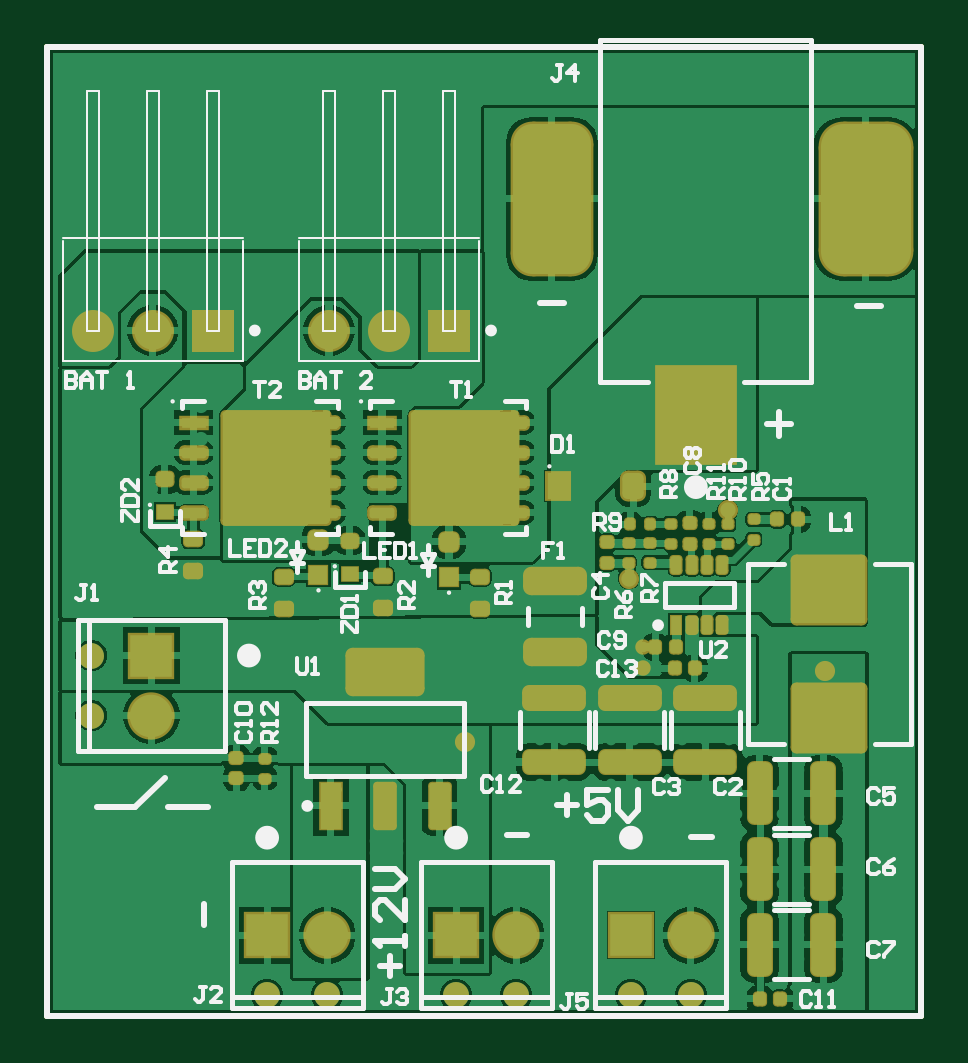
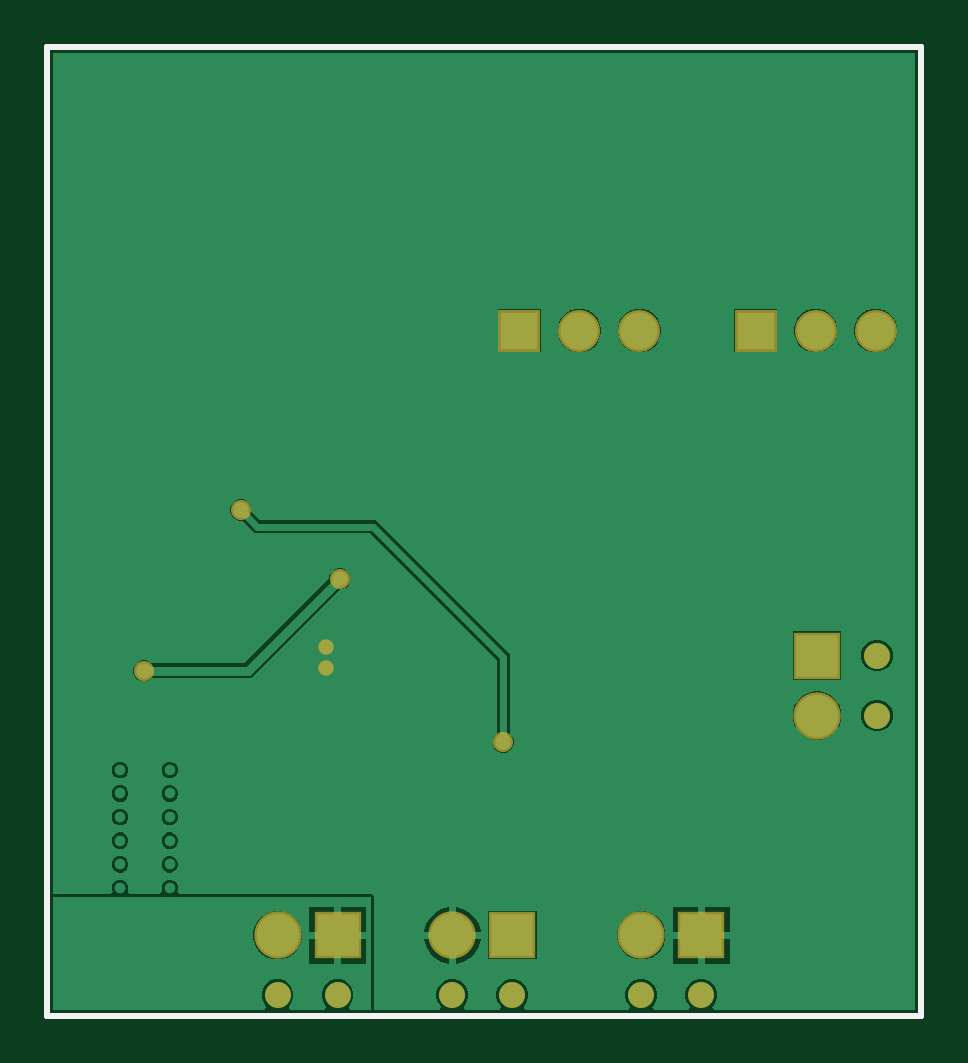
Circuit board: 9 layer files. Board 37.0 x 41.0 mm.
- bottom_copper: Segway_Charging_Board_V1.0.GBL (18138 bytes)
- bottom_silk: Segway_Charging_Board_V1.0.GBO (413 bytes)
- paste: Segway_Charging_Board_V1.0.GBP (411 bytes)
- bottom_mask: Segway_Charging_Board_V1.0.GBS (1187 bytes)
- outline: Segway_Charging_Board_V1.0.GM1 (532 bytes)
- top_copper: Segway_Charging_Board_V1.0.GTL (59168 bytes)
- top_silk: Segway_Charging_Board_V1.0.GTO (17941 bytes)
- paste: Segway_Charging_Board_V1.0.GTP (10540 bytes)
- top_mask: Segway_Charging_Board_V1.0.GTS (10932 bytes)

=== bottom_copper: Segway_Charging_Board_V1.0.GBL (18138 bytes, source omitted) ===
=== bottom_silk: Segway_Charging_Board_V1.0.GBO ===
G04*
G04 #@! TF.GenerationSoftware,Altium Limited,Altium Designer,24.6.1 (21)*
G04*
G04 Layer_Color=32896*
%FSLAX44Y44*%
%MOMM*%
G71*
G04*
G04 #@! TF.SameCoordinates,BDBC2BC3-1C69-4059-88BB-952B3CEC59DC*
G04*
G04*
G04 #@! TF.FilePolarity,Positive*
G04*
G01*
G75*
%ADD14C,0.2540*%
D14*
X523000Y1586000D02*
X893000D01*
X523000Y1996000D02*
X893000D01*
Y1586000D02*
Y1996000D01*
X523000Y1586000D02*
Y1996000D01*
M02*

=== paste: Segway_Charging_Board_V1.0.GBP ===
G04*
G04 #@! TF.GenerationSoftware,Altium Limited,Altium Designer,24.6.1 (21)*
G04*
G04 Layer_Color=128*
%FSLAX44Y44*%
%MOMM*%
G71*
G04*
G04 #@! TF.SameCoordinates,BDBC2BC3-1C69-4059-88BB-952B3CEC59DC*
G04*
G04*
G04 #@! TF.FilePolarity,Positive*
G04*
G01*
G75*
%ADD14C,0.2540*%
D14*
X523000Y1586000D02*
X893000D01*
X523000Y1996000D02*
X893000D01*
Y1586000D02*
Y1996000D01*
X523000Y1586000D02*
Y1996000D01*
M02*

=== bottom_mask: Segway_Charging_Board_V1.0.GBS ===
G04*
G04 #@! TF.GenerationSoftware,Altium Limited,Altium Designer,24.6.1 (21)*
G04*
G04 Layer_Color=16711935*
%FSLAX44Y44*%
%MOMM*%
G71*
G04*
G04 #@! TF.SameCoordinates,BDBC2BC3-1C69-4059-88BB-952B3CEC59DC*
G04*
G04*
G04 #@! TF.FilePolarity,Negative*
G04*
G01*
G75*
%ADD14C,0.2540*%
%ADD69C,2.0032*%
%ADD70R,2.0032X2.0032*%
%ADD71C,1.1000*%
%ADD72C,1.7780*%
%ADD73R,1.7780X1.7780*%
%ADD74R,2.0032X2.0032*%
%ADD75C,0.8532*%
%ADD76C,0.6532*%
D14*
X523000Y1586000D02*
X893000D01*
X523000Y1996000D02*
X893000D01*
Y1586000D02*
Y1996000D01*
X523000Y1586000D02*
Y1996000D01*
D69*
X641400Y1620000D02*
D03*
X721400D02*
D03*
X795400D02*
D03*
X567000Y1713000D02*
D03*
D70*
X616000Y1620000D02*
D03*
X696000D02*
D03*
X770000D02*
D03*
D71*
X641400Y1594600D02*
D03*
X616000D02*
D03*
X721400D02*
D03*
X696000D02*
D03*
X795400D02*
D03*
X770000D02*
D03*
X541600Y1713000D02*
D03*
Y1738400D02*
D03*
D72*
X642200Y1876000D02*
D03*
X667600D02*
D03*
X542200D02*
D03*
X567600D02*
D03*
D73*
X693000D02*
D03*
X593000D02*
D03*
D74*
X567000Y1738400D02*
D03*
D75*
X699750Y1701750D02*
D03*
X811000Y1800000D02*
D03*
X769000Y1771000D02*
D03*
X852065Y1731941D02*
D03*
D76*
X775000Y1733000D02*
D03*
Y1742000D02*
D03*
M02*

=== outline: Segway_Charging_Board_V1.0.GM1 ===
G04*
G04 #@! TF.GenerationSoftware,Altium Limited,Altium Designer,24.6.1 (21)*
G04*
G04 Layer_Color=16711935*
%FSLAX44Y44*%
%MOMM*%
G71*
G04*
G04 #@! TF.SameCoordinates,BDBC2BC3-1C69-4059-88BB-952B3CEC59DC*
G04*
G04*
G04 #@! TF.FilePolarity,Positive*
G04*
G01*
G75*
%ADD14C,0.2540*%
D14*
X523000Y1586000D02*
X893000D01*
X523000Y1996000D02*
X893000D01*
Y1586000D02*
Y1996000D01*
X523000Y1586000D02*
Y1996000D01*
Y1586000D02*
X893000D01*
X523000Y1996000D02*
X893000D01*
Y1586000D02*
Y1996000D01*
X523000Y1586000D02*
Y1996000D01*
M02*

=== top_copper: Segway_Charging_Board_V1.0.GTL (59168 bytes, source omitted) ===
=== top_silk: Segway_Charging_Board_V1.0.GTO (17941 bytes, source omitted) ===
=== paste: Segway_Charging_Board_V1.0.GTP (10540 bytes, source withheld) ===
=== top_mask: Segway_Charging_Board_V1.0.GTS (10932 bytes, source withheld) ===
